Labelled photos from "OfficialSpectrogramsMelAUG", an image-classification folder in CesarMVergara/Lung-Sounds-Classification. The possible labels are: crackle, crackle and wheeze, normal, wheeze.

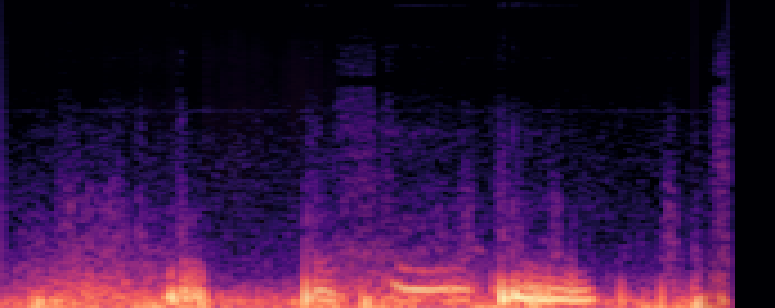
Label: crackle and wheeze

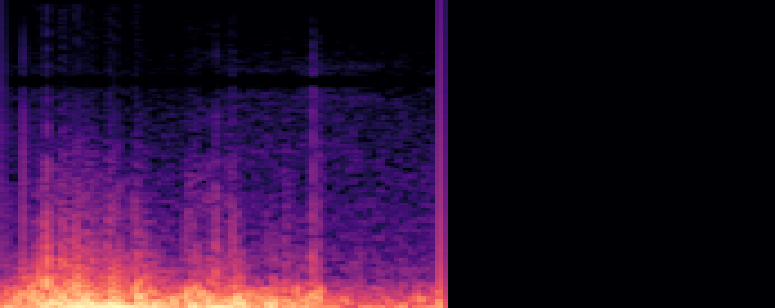
Label: normal

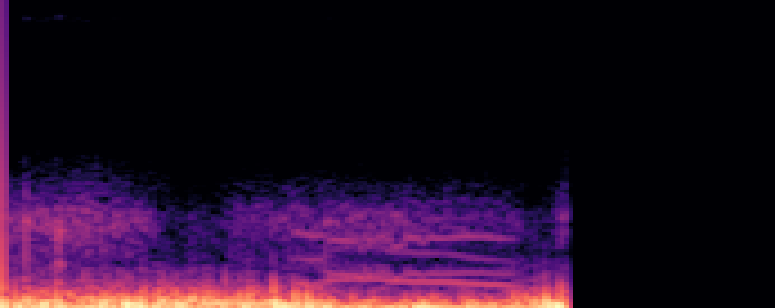
Label: wheeze

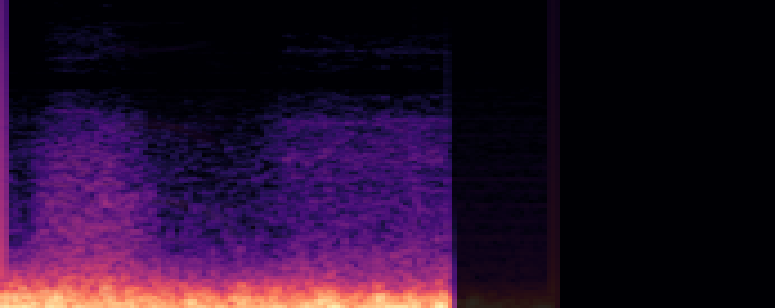
Label: crackle and wheeze

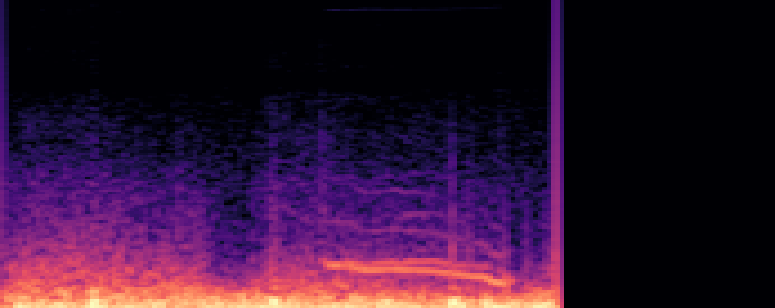
Label: wheeze

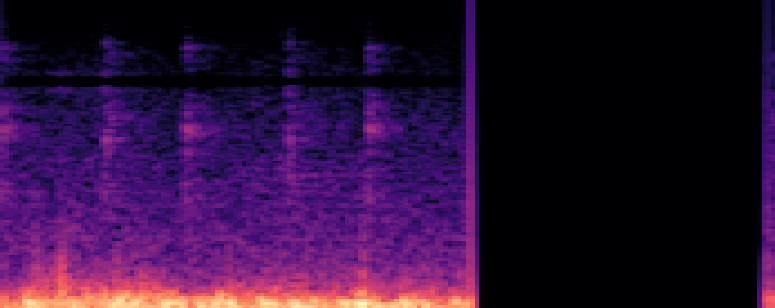
Label: crackle
